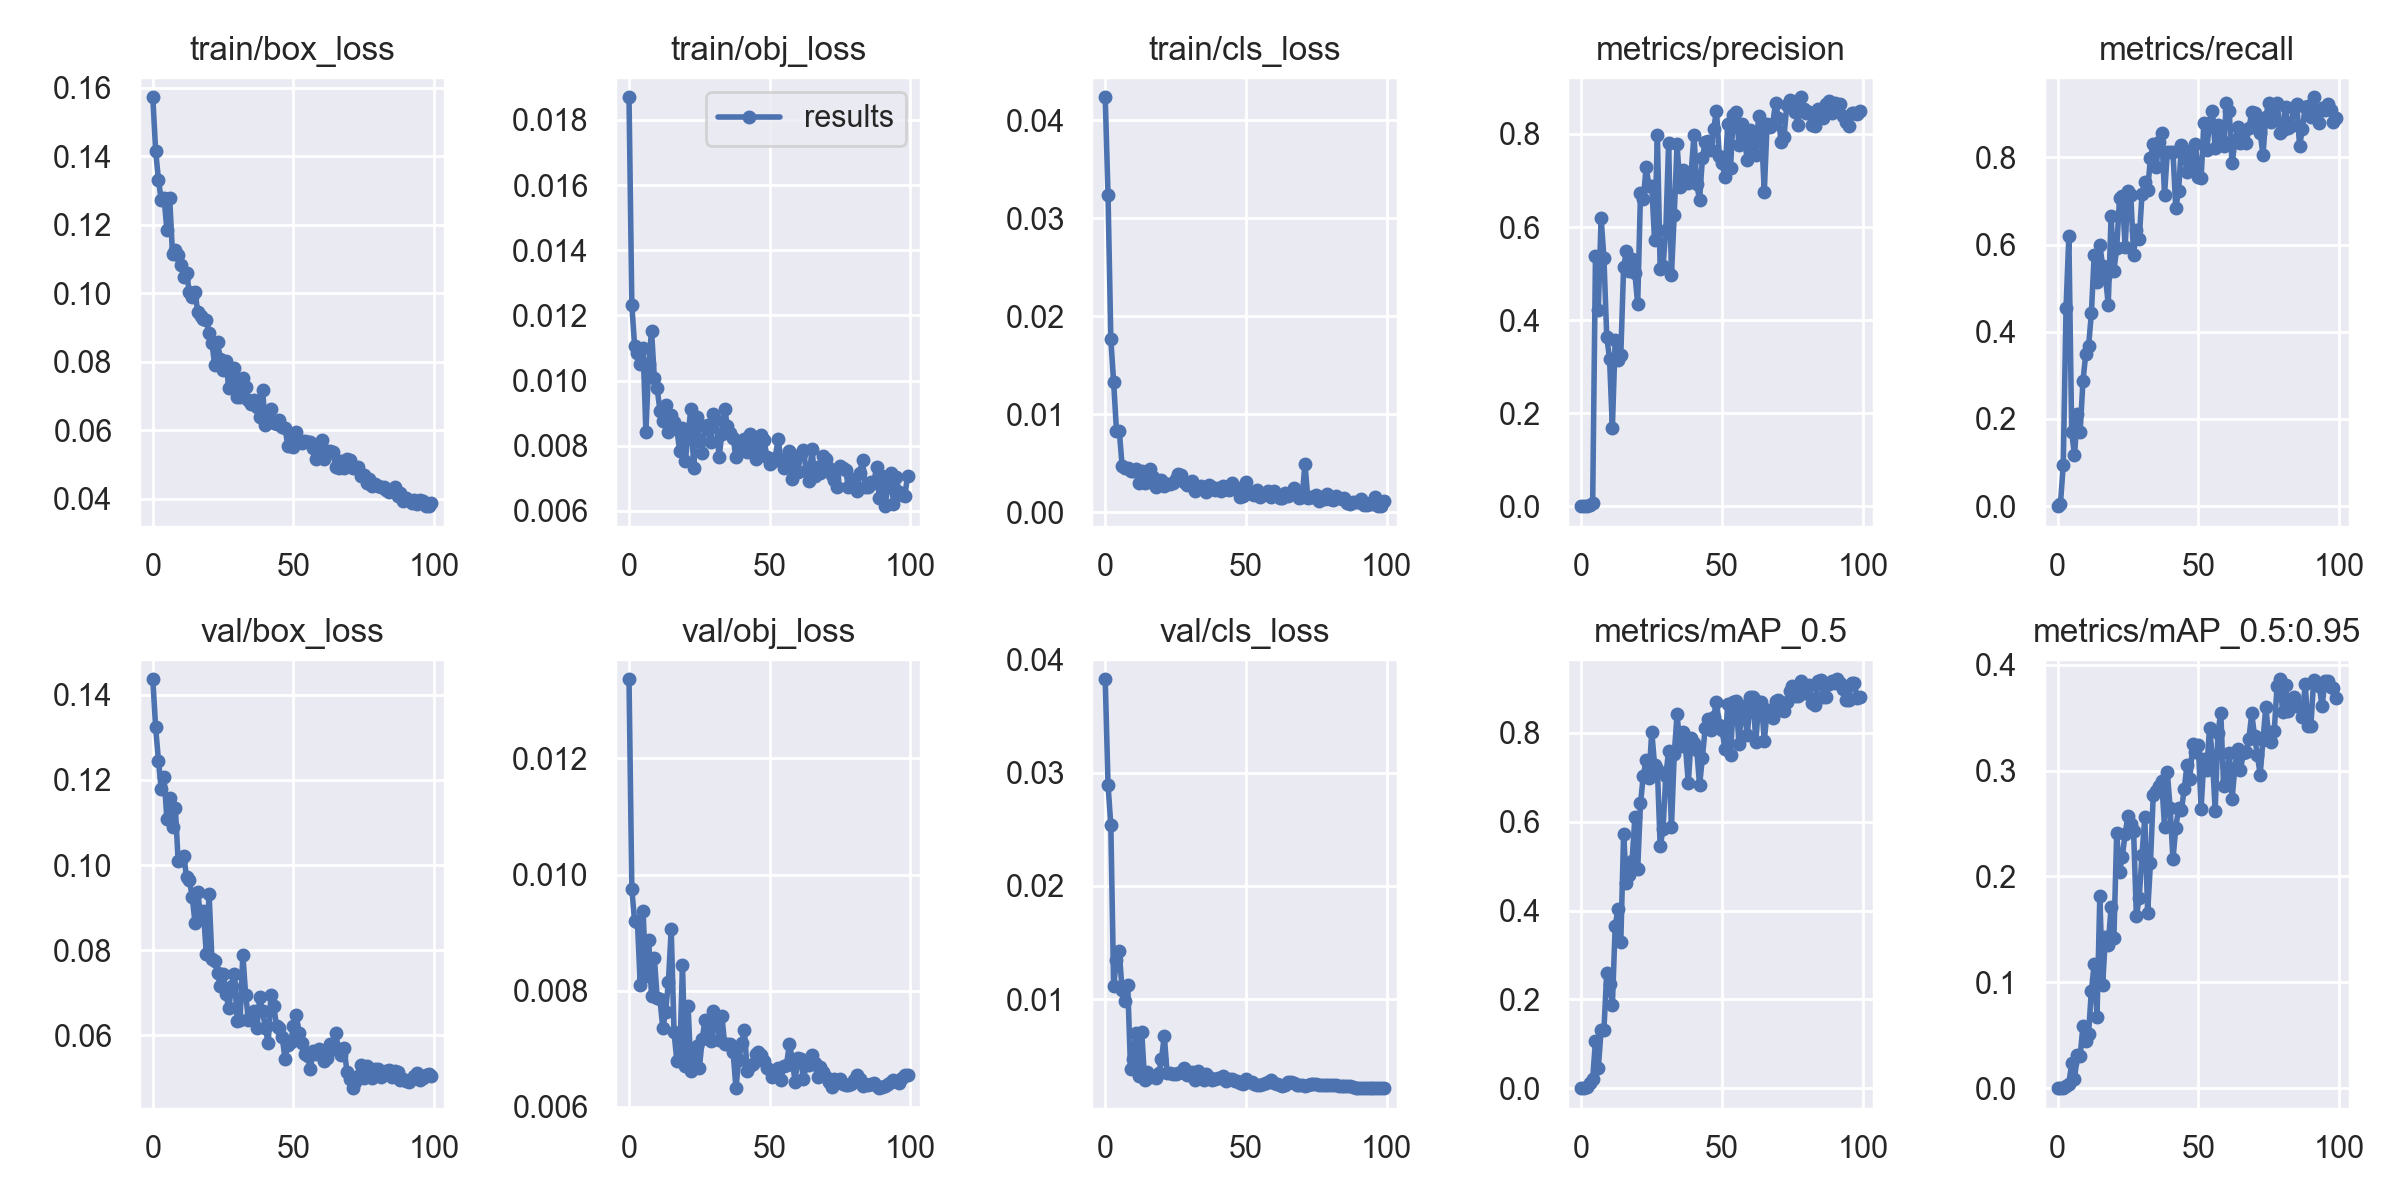

The table this chart was drawn from, first rows:
epoch, train/box_loss, train/obj_loss, train/cls_loss, metrics/precision, metrics/recall, metrics/mAP_0.5, metrics/mAP_0.5:0.95, val/box_loss, val/obj_loss, val/cls_loss, x/lr0, x/lr1, x/lr2
0, 0.1573, 0.0187, 0.04237, 0, 0, 0, 0, 0.1436, 0.01336, 0.03822, 0.0811, 0.0021, 0.0021
1, 0.1417, 0.01232, 0.0324, 1.9227e-05, 0.004504, 9.8169e-06, 4.9084e-06, 0.1323, 0.009744, 0.02894, 0.06126, 0.004257, 0.004257
2, 0.1332, 0.01106, 0.01763, 0.0005795, 0.09423, 0.001536, 0.0003374, 0.1245, 0.009195, 0.02534, 0.04137, 0.006371, 0.006371
3, 0.1271, 0.01083, 0.01325, 0.003462, 0.4551, 0.01199, 0.00193, 0.1177, 0.009181, 0.01116, 0.02144, 0.008442, 0.008442
4, 0.1279, 0.0105, 0.008314, 0.006414, 0.6204, 0.0201, 0.004282, 0.1206, 0.008095, 0.01348, 0.009604, 0.009604, 0.009604
5, 0.1186, 0.01099, 0.008307, 0.5378, 0.1702, 0.1071, 0.02369, 0.1108, 0.009371, 0.01423, 0.009604, 0.009604, 0.009604
6, 0.1277, 0.008418, 0.004737, 0.4217, 0.1164, 0.04504, 0.009033, 0.1158, 0.008246, 0.0108, 0.009505, 0.009505, 0.009505
7, 0.1115, 0.01049, 0.004485, 0.6194, 0.2108, 0.1301, 0.03106, 0.1088, 0.008866, 0.009898, 0.009406, 0.009406, 0.009406
8, 0.1126, 0.01153, 0.004512, 0.534, 0.1693, 0.1312, 0.0302, 0.1134, 0.007907, 0.01128, 0.009307, 0.009307, 0.009307
9, 0.1112, 0.01009, 0.004243, 0.3643, 0.2864, 0.26, 0.05843, 0.1011, 0.008571, 0.003864, 0.009208, 0.009208, 0.009208
10, 0.1083, 0.009758, 0.004148, 0.3171, 0.3488, 0.2337, 0.04501, 0.1011, 0.007883, 0.004731, 0.009109, 0.009109, 0.009109
11, 0.1048, 0.009071, 0.004427, 0.168, 0.3669, 0.1866, 0.0516, 0.1021, 0.007854, 0.007068, 0.00901, 0.00901, 0.00901
12, 0.1058, 0.008769, 0.002995, 0.3564, 0.4422, 0.3644, 0.09219, 0.0972, 0.007354, 0.003216, 0.008911, 0.008911, 0.008911
13, 0.1004, 0.009253, 0.004226, 0.315, 0.5757, 0.4043, 0.1169, 0.09641, 0.007639, 0.007091, 0.008812, 0.008812, 0.008812
14, 0.09896, 0.008432, 0.002978, 0.326, 0.5148, 0.329, 0.06722, 0.09254, 0.008152, 0.00287, 0.008713, 0.008713, 0.008713
15, 0.1003, 0.00895, 0.003097, 0.5133, 0.5998, 0.5728, 0.1817, 0.08642, 0.009058, 0.003577, 0.008614, 0.008614, 0.008614
16, 0.09443, 0.008726, 0.004398, 0.549, 0.5508, 0.4609, 0.09743, 0.09371, 0.007289, 0.003148, 0.008515, 0.008515, 0.008515
17, 0.09339, 0.008499, 0.003588, 0.506, 0.5266, 0.4795, 0.1431, 0.08736, 0.006788, 0.003294, 0.008416, 0.008416, 0.008416
18, 0.09258, 0.00785, 0.002538, 0.532, 0.4625, 0.5106, 0.1351, 0.08931, 0.006802, 0.003117, 0.008317, 0.008317, 0.008317
19, 0.09232, 0.008559, 0.003187, 0.5009, 0.6656, 0.6096, 0.171, 0.07909, 0.008445, 0.003475, 0.008218, 0.008218, 0.008218
20, 0.08827, 0.007521, 0.003242, 0.4343, 0.5405, 0.4939, 0.1415, 0.09324, 0.006704, 0.004721, 0.008119, 0.008119, 0.008119
21, 0.0856, 0.008342, 0.002621, 0.6739, 0.5911, 0.6415, 0.2409, 0.07801, 0.007737, 0.006817, 0.00802, 0.00802, 0.00802
22, 0.07896, 0.009137, 0.002857, 0.6594, 0.7065, 0.7033, 0.2042, 0.07754, 0.006618, 0.003485, 0.007921, 0.007921, 0.007921
23, 0.08567, 0.007304, 0.002827, 0.7284, 0.7113, 0.7382, 0.2186, 0.0747, 0.006783, 0.003496, 0.007822, 0.007822, 0.007822
24, 0.08082, 0.008882, 0.002995, 0.6884, 0.594, 0.698, 0.2404, 0.07165, 0.007045, 0.00339, 0.007723, 0.007723, 0.007723
25, 0.07755, 0.008155, 0.003386, 0.6884, 0.7239, 0.803, 0.2567, 0.07439, 0.006663, 0.003415, 0.007624, 0.007624, 0.007624
26, 0.08013, 0.007779, 0.003902, 0.5716, 0.7147, 0.7278, 0.2496, 0.06971, 0.007162, 0.003558, 0.007525, 0.007525, 0.007525
27, 0.07222, 0.008601, 0.003839, 0.797, 0.5763, 0.7187, 0.2431, 0.06636, 0.007498, 0.003643, 0.007426, 0.007426, 0.007426
28, 0.07416, 0.008632, 0.00312, 0.5098, 0.6337, 0.545, 0.1624, 0.07154, 0.007291, 0.003917, 0.007327, 0.007327, 0.007327
29, 0.07821, 0.008108, 0.002727, 0.5152, 0.6119, 0.5828, 0.1797, 0.07447, 0.007137, 0.003308, 0.007228, 0.007228, 0.007228
30, 0.06961, 0.008958, 0.002753, 0.5933, 0.7159, 0.7033, 0.2207, 0.06332, 0.007651, 0.00337, 0.007129, 0.007129, 0.007129
31, 0.0697, 0.008784, 0.003161, 0.7809, 0.7427, 0.7595, 0.256, 0.0635, 0.007504, 0.00359, 0.00703, 0.00703, 0.00703
32, 0.07525, 0.007641, 0.002193, 0.4972, 0.7242, 0.5877, 0.1658, 0.07898, 0.007149, 0.002927, 0.006931, 0.006931, 0.006931
33, 0.0727, 0.008358, 0.002453, 0.6269, 0.7992, 0.7523, 0.2129, 0.06946, 0.007569, 0.003668, 0.006832, 0.006832, 0.006832
34, 0.06892, 0.009116, 0.002662, 0.7775, 0.8318, 0.8421, 0.2774, 0.06368, 0.007082, 0.00316, 0.006733, 0.006733, 0.006733
35, 0.06761, 0.008594, 0.002356, 0.6868, 0.7774, 0.771, 0.2811, 0.06492, 0.007084, 0.002919, 0.006634, 0.006634, 0.006634
36, 0.06888, 0.008399, 0.002101, 0.7222, 0.8362, 0.8018, 0.285, 0.06574, 0.007084, 0.003469, 0.006535, 0.006535, 0.006535
37, 0.06682, 0.008226, 0.002789, 0.7138, 0.8555, 0.7681, 0.29, 0.06184, 0.006947, 0.003192, 0.006436, 0.006436, 0.006436
38, 0.06382, 0.007663, 0.002582, 0.6938, 0.7144, 0.6872, 0.2469, 0.06902, 0.006324, 0.002881, 0.006337, 0.006337, 0.006337
39, 0.07177, 0.007889, 0.002262, 0.7161, 0.8128, 0.7892, 0.2983, 0.06569, 0.006808, 0.002981, 0.006238, 0.006238, 0.006238
40, 0.06148, 0.007954, 0.002501, 0.7968, 0.8127, 0.7781, 0.2644, 0.06183, 0.007101, 0.003044, 0.006139, 0.006139, 0.006139
41, 0.0644, 0.008197, 0.002125, 0.6916, 0.8127, 0.7621, 0.2163, 0.05815, 0.007316, 0.003095, 0.00604, 0.00604, 0.00604
42, 0.06623, 0.007798, 0.002635, 0.658, 0.6833, 0.6818, 0.246, 0.06937, 0.006625, 0.003265, 0.005941, 0.005941, 0.005941
43, 0.06207, 0.008358, 0.00234, 0.7474, 0.7236, 0.7445, 0.2645, 0.06678, 0.006701, 0.00285, 0.005842, 0.005842, 0.005842
44, 0.06177, 0.008043, 0.00229, 0.7829, 0.8277, 0.811, 0.2626, 0.06211, 0.00674, 0.002963, 0.005743, 0.005743, 0.005743
45, 0.06291, 0.007591, 0.00297, 0.7845, 0.8034, 0.8303, 0.2824, 0.06162, 0.006919, 0.002981, 0.005644, 0.005644, 0.005644
46, 0.06104, 0.007907, 0.002318, 0.766, 0.7666, 0.8063, 0.3057, 0.0596, 0.006941, 0.002819, 0.005545, 0.005545, 0.005545
47, 0.06068, 0.008327, 0.002461, 0.8102, 0.8138, 0.8366, 0.2917, 0.05435, 0.00689, 0.002816, 0.005446, 0.005446, 0.005446
48, 0.05531, 0.008186, 0.001519, 0.8504, 0.7836, 0.8697, 0.3247, 0.05777, 0.006792, 0.002667, 0.005347, 0.005347, 0.005347
49, 0.05875, 0.007639, 0.001649, 0.7535, 0.8299, 0.8168, 0.3176, 0.05838, 0.006663, 0.002553, 0.005248, 0.005248, 0.005248
50, 0.05496, 0.007451, 0.00305, 0.7381, 0.7547, 0.8062, 0.3244, 0.06219, 0.006639, 0.002985, 0.005149, 0.005149, 0.005149
51, 0.0596, 0.007494, 0.001979, 0.708, 0.7518, 0.7641, 0.2641, 0.06476, 0.006524, 0.002747, 0.00505, 0.00505, 0.00505
52, 0.05699, 0.007636, 0.001859, 0.8215, 0.8795, 0.8652, 0.3109, 0.06056, 0.006624, 0.002735, 0.004951, 0.004951, 0.004951
53, 0.05615, 0.008208, 0.001747, 0.7276, 0.8175, 0.7499, 0.3002, 0.05824, 0.006677, 0.002571, 0.004852, 0.004852, 0.004852
54, 0.05672, 0.007571, 0.002292, 0.8413, 0.8792, 0.8686, 0.3402, 0.05562, 0.006457, 0.002454, 0.004753, 0.004753, 0.004753
55, 0.05662, 0.00732, 0.001591, 0.847, 0.9072, 0.8725, 0.3132, 0.05506, 0.006703, 0.002462, 0.004654, 0.004654, 0.004654
56, 0.05658, 0.007425, 0.001895, 0.7769, 0.8218, 0.774, 0.2621, 0.05206, 0.006724, 0.002515, 0.004555, 0.004555, 0.004555
57, 0.05493, 0.007847, 0.001999, 0.8218, 0.8747, 0.8598, 0.3357, 0.05637, 0.007091, 0.002626, 0.004456, 0.004456, 0.004456
58, 0.05144, 0.006967, 0.002121, 0.7838, 0.8432, 0.8393, 0.3548, 0.05564, 0.006823, 0.002728, 0.004357, 0.004357, 0.004357
59, 0.05474, 0.007659, 0.001584, 0.744, 0.8263, 0.7957, 0.2851, 0.05671, 0.006436, 0.002904, 0.004258, 0.004258, 0.004258
... 40 more rows
